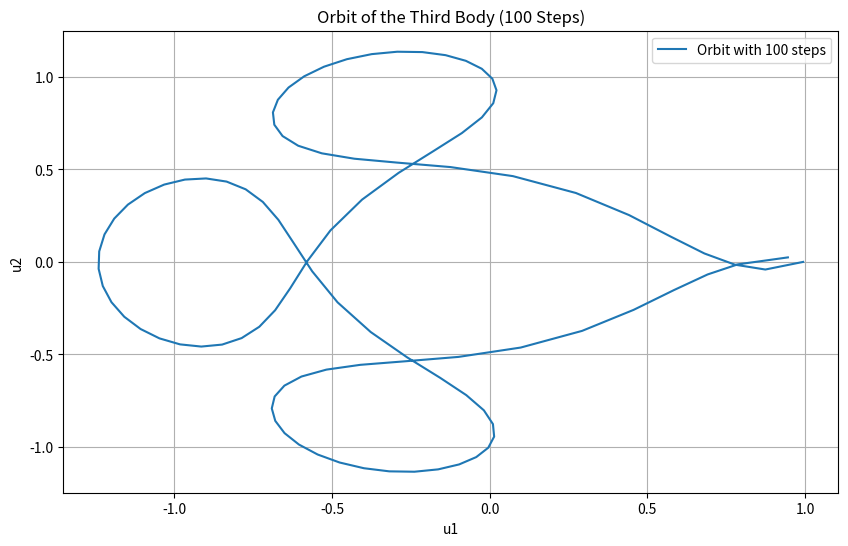
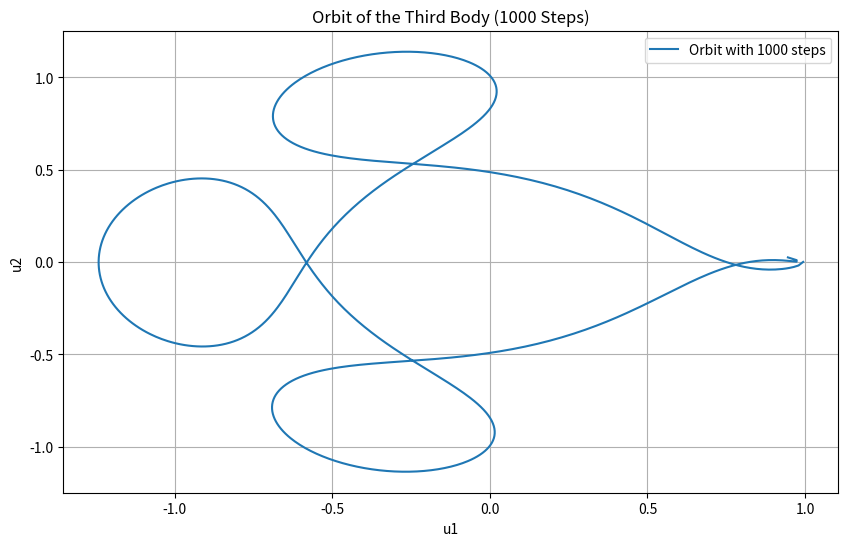
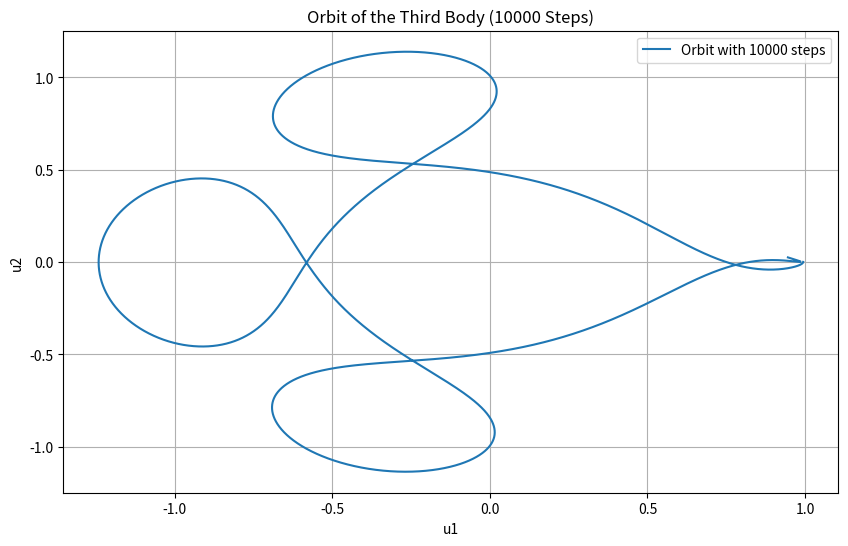
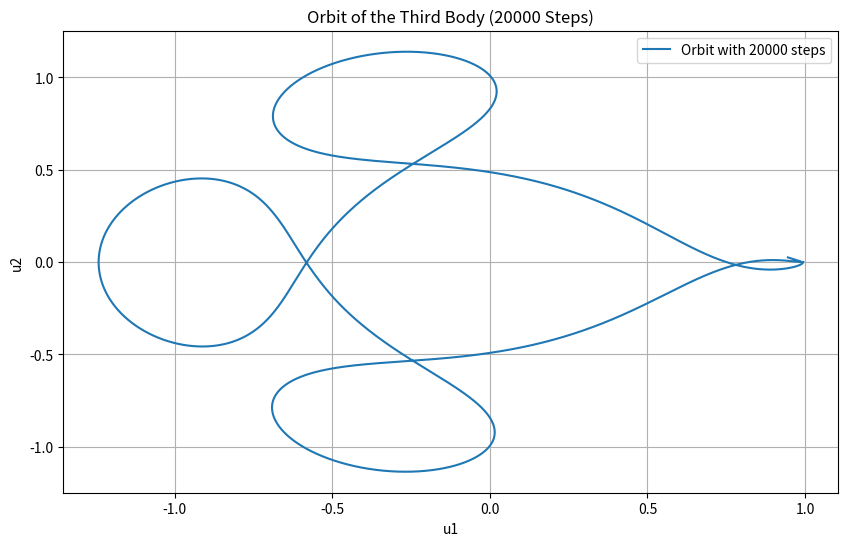

Recreate these plots in Python, in order.
import numpy as np
import matplotlib.pyplot as plt
from scipy.integrate import solve_ivp

# Constants
mu = 0.012277471
mu_hat = 1 - mu


# Differential equations
def equations(t, u):
  u1, u1_prime, u2, u2_prime = u
  delta1 = ((u1 + mu) ** 2 + u2**2) ** 1.5
  delta2 = ((u1 - mu_hat) ** 2 + u2**2) ** 1.5

  du1dt = u1_prime
  du1_primedt = u1 + 2 * u2_prime - mu_hat * (u1 + mu) / delta1 - mu * (u1 - mu_hat) / delta2
  du2dt = u2_prime
  du2_primedt = u2 - 2 * u1_prime - mu_hat * u2 / delta1 - mu * u2 / delta2

  return [du1dt, du1_primedt, du2dt, du2_primedt]


# Initial conditions
u0 = [0.994, 0, 0, -2.001585106379082522420537862224]
# Time span
t_span = (0, 17.1)


def solve(step=100):
  t_eval = np.linspace(t_span[0], t_span[1], step)
  # Solve using Runge-Kutta method of order 4
  sol = solve_ivp(equations, t_span, u0, method='RK45', t_eval=t_eval)
  # Plotting the orbit
  plt.figure(figsize=(10, 6))
  plt.plot(sol.y[0], sol.y[2], label=f'Orbit with {step} steps')
  plt.xlabel('u1')
  plt.ylabel('u2')
  plt.title(f'Orbit of the Third Body ({step} Steps)')
  plt.legend()
  plt.grid(True)
  plt.show()


if __name__ == '__main__':
  for it in [100, 1000, 10000, 20000]:
    solve(it)
